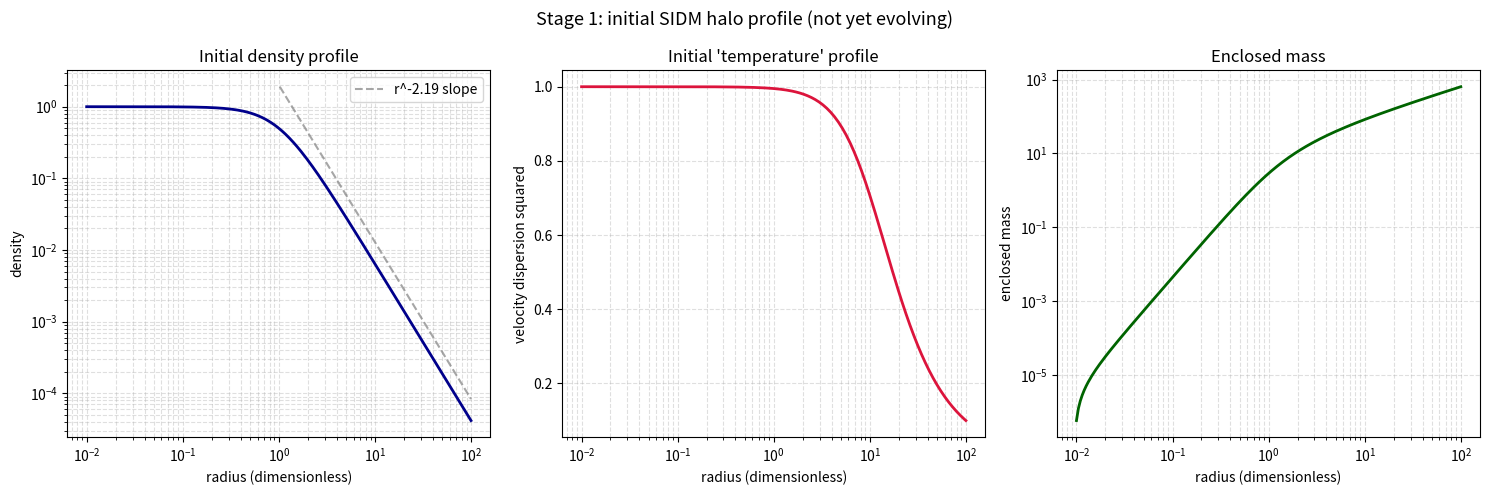

This chart was generated by the following Python code:
"""
Gravothermal Collapse of a Self-Interacting Dark Matter Halo
Reproduction of the gravothermal fluid model of Balberg, Shapiro & Inagaki (2002),
the source cited in my BSc dissertation 'Galactic Black Holes' for the
supermassive black hole seed mechanism.

STAGE 1 of 4: set up the radial grid (concentric shells) and an initial halo
profile. Nothing evolves yet. We build the halo and confirm it looks right.

Dimensionless units throughout (as the paper does): we scale by the initial
central density, central velocity dispersion, and a reference radius. This keeps
numbers near 1 and avoids the huge/tiny values that cause numerical trouble.
"""

import numpy as np
import matplotlib.pyplot as plt

# ---------- the radial grid: concentric shells ----------
# We space shells logarithmically, because the core needs fine resolution
# (that's where everything happens) and the halo can be coarse.
N_shells = 200
r_min, r_max = 1e-2, 1e2          # dimensionless radius, core to far halo
r = np.logspace(np.log10(r_min), np.log10(r_max), N_shells)

# ---------- initial profile ----------
# A simple, standard cored halo: flat density in the centre, falling as the
# gravothermal solution's r^-2.19 far out. This is our starting shape; Stage 2
# will relax it to true hydrostatic equilibrium.
alpha = 2.19                       # the self-similar halo slope from the paper
rho = 1.0 / (1.0 + (r)**alpha)     # ~1 in the core, ~r^-2.19 in the halo

# velocity dispersion squared (the "temperature"): start nearly isothermal,
# as the paper's initial core is, then let it taper gently in the outskirts
v2 = 1.0 / (1.0 + (r/10)**2)**0.5

# enclosed mass: integrate density over spherical shells, M(r) = integral 4 pi r^2 rho dr
dr = np.gradient(r)
dM = 4 * np.pi * r**2 * rho * dr
M_enclosed = np.cumsum(dM)

# ---------- check it by eye: plot the three starting profiles ----------
fig, axes = plt.subplots(1, 3, figsize=(15, 5))

axes[0].loglog(r, rho, color="darkblue", linewidth=2)
axes[0].set_xlabel("radius (dimensionless)"); axes[0].set_ylabel("density")
axes[0].set_title("Initial density profile")
axes[0].grid(True, which="both", linestyle="--", alpha=0.4)
# mark the r^-2.19 slope for reference
axes[0].loglog(r[r>1], 2*r[r>1]**(-alpha), "--", color="grey", alpha=0.7,
               label=f"r^-{alpha} slope")
axes[0].legend()

axes[1].semilogx(r, v2, color="crimson", linewidth=2)
axes[1].set_xlabel("radius (dimensionless)"); axes[1].set_ylabel("velocity dispersion squared")
axes[1].set_title("Initial 'temperature' profile")
axes[1].grid(True, which="both", linestyle="--", alpha=0.4)

axes[2].loglog(r, M_enclosed, color="darkgreen", linewidth=2)
axes[2].set_xlabel("radius (dimensionless)"); axes[2].set_ylabel("enclosed mass")
axes[2].set_title("Enclosed mass")
axes[2].grid(True, which="both", linestyle="--", alpha=0.4)

fig.suptitle("Stage 1: initial SIDM halo profile (not yet evolving)", fontsize=13)
plt.tight_layout()
plt.savefig("gravothermal_stage1.png", dpi=150)
plt.close()

# ---------- print sanity numbers ----------
print("STAGE 1 - initial halo set up")
print(f"  shells: {N_shells}, radius range {r_min} to {r_max}")
print(f"  central density: {rho[0]:.3f}  (should be ~1)")
print(f"  outer density:   {rho[-1]:.2e}  (should be tiny)")
print(f"  total enclosed mass: {M_enclosed[-1]:.3f}")
print(f"  density slope far out: {np.log(rho[-1]/rho[-10]) / np.log(r[-1]/r[-10]):.2f}  (should be about -{alpha})")
print("  Saved gravothermal_stage1.png")
